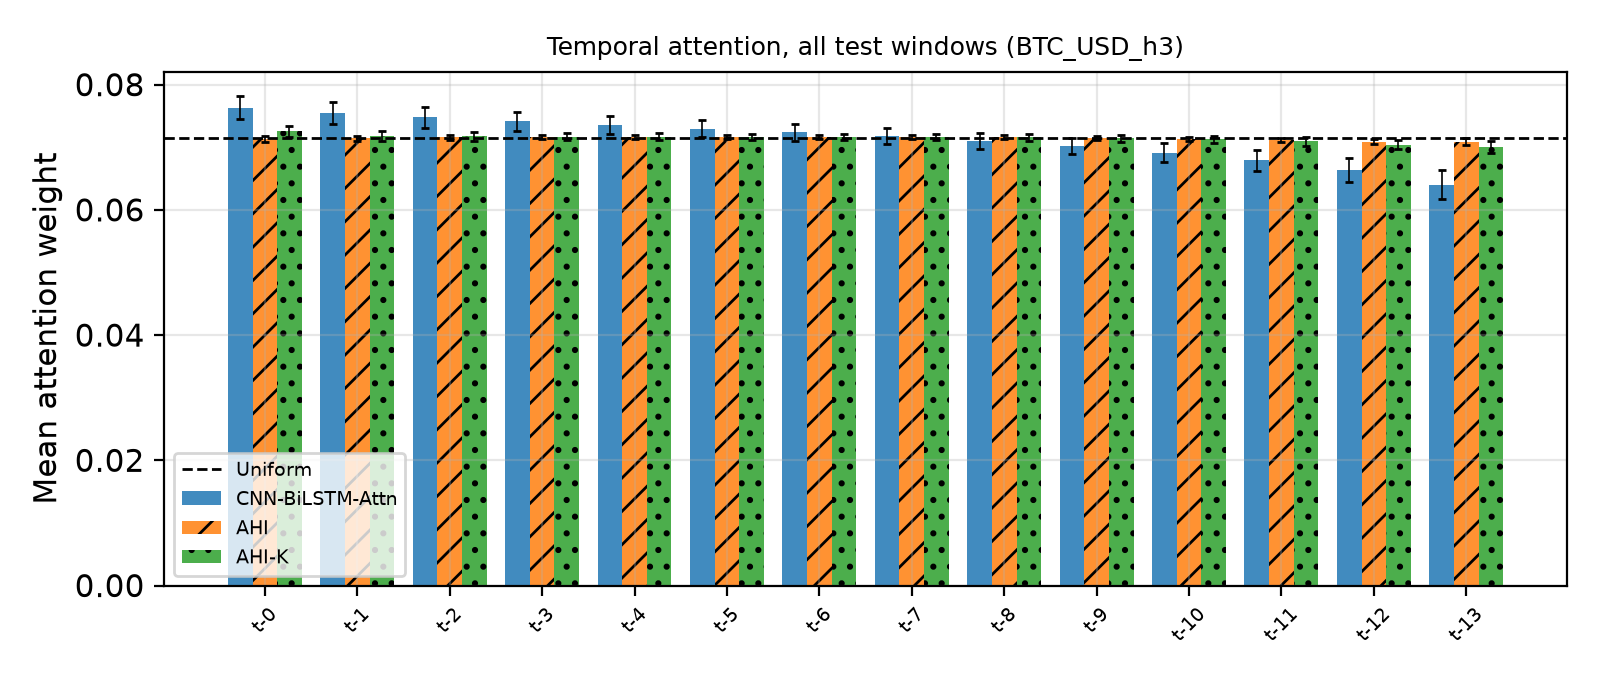

Values plotted in this chart, from the file beside it:
Lag, MeanWeight, StdAcrossWindows, UniformWeight, Model
0, 0.07631, 0.001854, 0.07143, CNN-BiLSTM-Attn
1, 0.07546, 0.001707, 0.07143, CNN-BiLSTM-Attn
2, 0.07477, 0.001638, 0.07143, CNN-BiLSTM-Attn
3, 0.07414, 0.001524, 0.07143, CNN-BiLSTM-Attn
4, 0.07355, 0.001427, 0.07143, CNN-BiLSTM-Attn
5, 0.07297, 0.001352, 0.07143, CNN-BiLSTM-Attn
6, 0.07238, 0.001307, 0.07143, CNN-BiLSTM-Attn
7, 0.07174, 0.001279, 0.07143, CNN-BiLSTM-Attn
8, 0.07102, 0.001276, 0.07143, CNN-BiLSTM-Attn
9, 0.07018, 0.001333, 0.07143, CNN-BiLSTM-Attn
10, 0.06916, 0.001463, 0.07143, CNN-BiLSTM-Attn
11, 0.06791, 0.001661, 0.07143, CNN-BiLSTM-Attn
12, 0.0664, 0.00192, 0.07143, CNN-BiLSTM-Attn
13, 0.06402, 0.002333, 0.07143, CNN-BiLSTM-Attn
0, 0.07137, 0.0004527, 0.07143, AHI
1, 0.07144, 0.0003954, 0.07143, AHI
2, 0.07156, 0.0003381, 0.07143, AHI
3, 0.07164, 0.0003073, 0.07143, AHI
4, 0.07167, 0.0002943, 0.07143, AHI
5, 0.07169, 0.0002917, 0.07143, AHI
6, 0.07168, 0.0002939, 0.07143, AHI
7, 0.07165, 0.0002935, 0.07143, AHI
8, 0.07158, 0.0002917, 0.07143, AHI
9, 0.07149, 0.000293, 0.07143, AHI
10, 0.07135, 0.0003063, 0.07143, AHI
11, 0.07115, 0.0003371, 0.07143, AHI
12, 0.07086, 0.0003845, 0.07143, AHI
13, 0.07088, 0.0005189, 0.07143, AHI
0, 0.07253, 0.0008181, 0.07143, AHI-K
1, 0.07184, 0.0008084, 0.07143, AHI-K
2, 0.07174, 0.0006864, 0.07143, AHI-K
3, 0.0717, 0.0006117, 0.07143, AHI-K
4, 0.07167, 0.0005596, 0.07143, AHI-K
5, 0.07166, 0.0005284, 0.07143, AHI-K
6, 0.07165, 0.0005234, 0.07143, AHI-K
7, 0.07163, 0.0005381, 0.07143, AHI-K
8, 0.07156, 0.0005571, 0.07143, AHI-K
9, 0.07144, 0.0005848, 0.07143, AHI-K
10, 0.07124, 0.0006255, 0.07143, AHI-K
11, 0.07092, 0.0006768, 0.07143, AHI-K
12, 0.07042, 0.0007244, 0.07143, AHI-K
13, 0.07, 0.0009658, 0.07143, AHI-K
